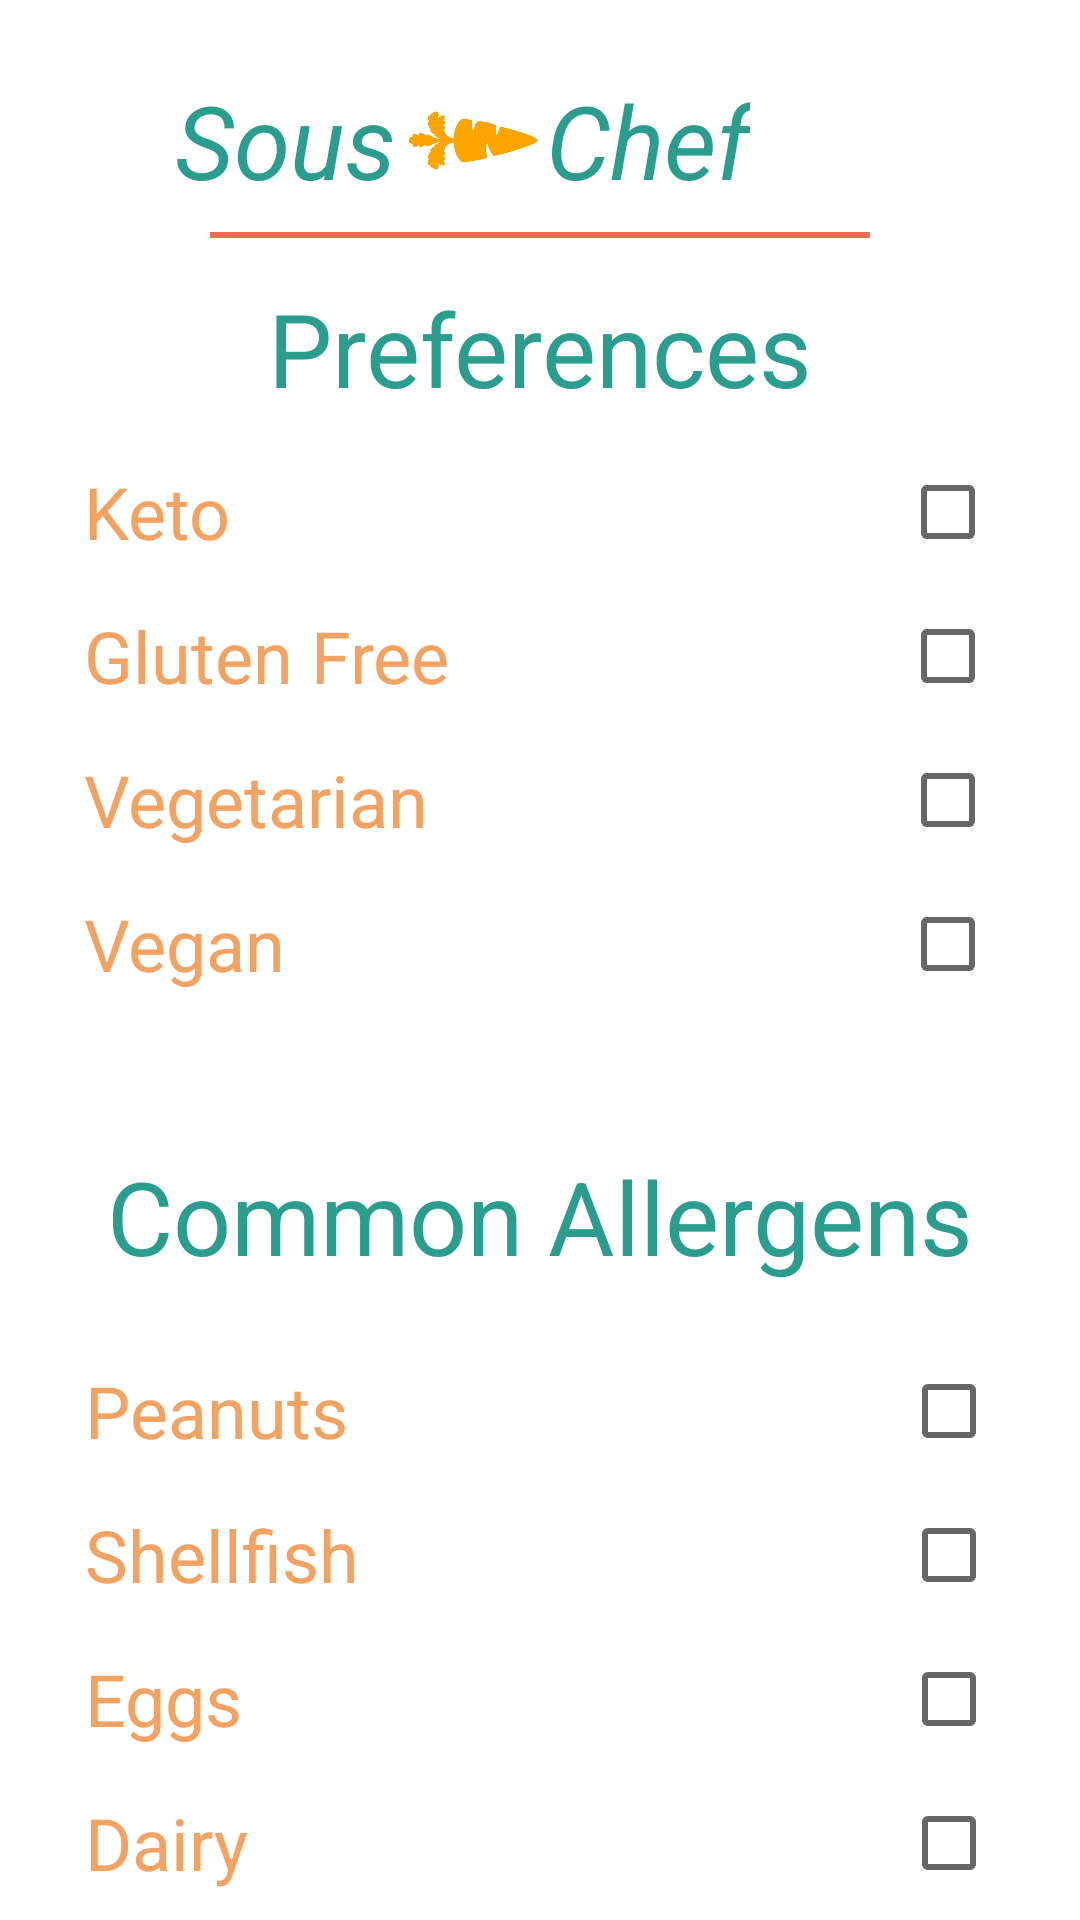

Write the Android layout XML for this screen, with the resource values it uses.
<!-- AndroidManifest.xml: application theme Theme.SousChef -->
<!-- res/layout/activity_settings.xml -->
<?xml version="1.0" encoding="utf-8"?>
<androidx.constraintlayout.widget.ConstraintLayout xmlns:android="http://schemas.android.com/apk/res/android"
    xmlns:app="http://schemas.android.com/apk/res-auto"
    xmlns:tools="http://schemas.android.com/tools"
    android:layout_width="match_parent"
    android:layout_height="match_parent">

    <androidx.constraintlayout.widget.ConstraintLayout
        android:id="@+id/TitleBlock"
        android:layout_width="wrap_content"
        android:layout_height="wrap_content"
        android:layout_marginStart="110dp"
        android:layout_marginTop="24dp"
        android:layout_marginEnd="110dp"
        app:layout_constraintEnd_toEndOf="parent"
        app:layout_constraintHorizontal_bias="1.0"
        app:layout_constraintStart_toStartOf="parent"
        app:layout_constraintTop_toTopOf="parent">

        <TextView
            android:id="@+id/SousChef1"
            android:layout_width="wrap_content"
            android:layout_height="wrap_content"
            android:text="Sous"
            android:textColor="@color/accent"
            android:textSize="34sp"
            android:textStyle="italic"
            app:layout_constraintBottom_toBottomOf="parent"
            app:layout_constraintEnd_toStartOf="@+id/imageView"
            app:layout_constraintStart_toStartOf="parent"
            app:layout_constraintTop_toTopOf="parent" />

        <TextView
            android:id="@+id/SousChef2"
            android:layout_width="wrap_content"
            android:layout_height="wrap_content"
            android:text="Chef"
            android:textColor="@color/accent"
            android:textSize="34sp"
            android:textStyle="italic"
            app:layout_constraintBottom_toBottomOf="parent"
            app:layout_constraintEnd_toEndOf="parent"
            app:layout_constraintStart_toEndOf="@+id/imageView"
            app:layout_constraintTop_toTopOf="parent" />

        <ImageView
            android:id="@+id/imageView"
            android:layout_width="50dp"
            android:layout_height="45dp"
            app:layout_constraintBottom_toBottomOf="parent"
            app:layout_constraintEnd_toStartOf="@+id/SousChef2"
            app:layout_constraintStart_toEndOf="@+id/SousChef1"
            app:layout_constraintTop_toTopOf="parent"
            app:srcCompat="@drawable/carrot_512_1" />
    </androidx.constraintlayout.widget.ConstraintLayout>

    <View
        android:id="@+id/logoLineView"
        android:layout_width="220dp"
        android:layout_height="2dp"
        android:layout_marginStart="95dp"
        android:layout_marginTop="8dp"
        android:layout_marginEnd="95dp"
        android:background="@color/tertiary"
        app:layout_constraintEnd_toEndOf="parent"
        app:layout_constraintStart_toStartOf="parent"
        app:layout_constraintTop_toBottomOf="@+id/TitleBlock" />

    <TextView
        android:id="@+id/preferencesTitle"
        android:layout_width="wrap_content"
        android:layout_height="wrap_content"
        android:layout_marginTop="24dp"
        android:text="Preferences"
        android:textColor="@color/accent"
        android:textSize="34sp"
        app:layout_constraintEnd_toEndOf="parent"
        app:layout_constraintStart_toStartOf="parent"
        app:layout_constraintTop_toBottomOf="@+id/TitleBlock" />

    <androidx.constraintlayout.widget.ConstraintLayout
        android:id="@+id/constraintLayout2"
        android:layout_width="wrap_content"
        android:layout_height="wrap_content"
        android:layout_marginTop="8dp"
        app:layout_constraintEnd_toEndOf="parent"
        app:layout_constraintStart_toStartOf="parent"
        app:layout_constraintTop_toBottomOf="@+id/preferencesTitle">

        <LinearLayout
            android:layout_width="wrap_content"
            android:layout_height="wrap_content"
            android:orientation="vertical"
            app:layout_constraintBottom_toBottomOf="parent"
            app:layout_constraintEnd_toEndOf="parent"
            app:layout_constraintStart_toStartOf="parent">

            <CheckBox
                android:id="@+id/check_keto"
                android:layout_width="match_parent"
                android:layout_height="wrap_content"
                android:layout_gravity="start"
                android:layoutDirection="rtl"
                android:paddingRight="150dp"
                android:text="Keto"
                android:textAlignment="textStart"
                android:textColor="@color/accent2"
                android:textSize="24sp" />

            <CheckBox
                android:id="@+id/check_glutenFree"
                android:layout_width="match_parent"
                android:layout_height="wrap_content"
                android:layout_gravity="start"
                android:layoutDirection="rtl"
                android:paddingRight="150dp"
                android:text="Gluten Free"
                android:textAlignment="textStart"
                android:textColor="@color/accent2"
                android:textSize="24sp" />

            <CheckBox
                android:id="@+id/check_vegetarian"
                android:layout_width="match_parent"
                android:layout_height="wrap_content"
                android:layout_gravity="start"
                android:layoutDirection="rtl"
                android:paddingRight="150dp"
                android:text="Vegetarian"
                android:textAlignment="textStart"
                android:textColor="@color/accent2"
                android:textSize="24sp" />

            <CheckBox
                android:id="@+id/check_vegan"
                android:layout_width="match_parent"
                android:layout_height="wrap_content"
                android:layout_gravity="start"
                android:layoutDirection="rtl"
                android:paddingRight="150dp"
                android:text="Vegan"
                android:textAlignment="textStart"
                android:textColor="@color/accent2"
                android:textSize="24sp" />

        </LinearLayout>
    </androidx.constraintlayout.widget.ConstraintLayout>

    <androidx.constraintlayout.widget.ConstraintLayout
        android:layout_width="349dp"
        android:layout_height="274dp"
        android:layout_marginTop="36dp"
        app:layout_constraintEnd_toEndOf="parent"
        app:layout_constraintStart_toStartOf="parent"
        app:layout_constraintTop_toBottomOf="@+id/constraintLayout2">

        <TextView
            android:id="@+id/allergens"
            android:layout_width="wrap_content"
            android:layout_height="wrap_content"
            android:layout_marginTop="8dp"
            android:text="Common Allergens"
            android:textColor="@color/accent"
            android:textSize="34sp"
            app:layout_constraintEnd_toEndOf="parent"
            app:layout_constraintStart_toStartOf="parent"
            app:layout_constraintTop_toTopOf="parent" />

        <LinearLayout
            android:layout_width="304dp"
            android:layout_height="wrap_content"
            android:layout_marginTop="8dp"
            android:orientation="vertical"
            app:layout_constraintBottom_toBottomOf="parent"
            app:layout_constraintEnd_toEndOf="parent"
            app:layout_constraintStart_toStartOf="parent"
            app:layout_constraintTop_toBottomOf="@+id/allergens">

            <CheckBox
                android:id="@+id/allergy_peanuts"
                android:layout_width="match_parent"
                android:layout_height="wrap_content"
                android:layout_gravity="start"
                android:layoutDirection="rtl"
                android:paddingRight="150dp"
                android:text="Peanuts"
                android:textAlignment="textStart"
                android:textColor="@color/accent2"
                android:textSize="24sp" />

            <CheckBox
                android:id="@+id/allergy_shellfish"
                android:layout_width="match_parent"
                android:layout_height="wrap_content"
                android:layout_gravity="start"
                android:layoutDirection="rtl"
                android:paddingRight="150dp"
                android:text="Shellfish"
                android:textAlignment="textStart"
                android:textColor="@color/accent2"
                android:textSize="24sp" />

            <CheckBox
                android:id="@+id/allergy_eggs"
                android:layout_width="match_parent"
                android:layout_height="wrap_content"
                android:layout_gravity="start"
                android:layoutDirection="rtl"
                android:paddingRight="150dp"
                android:text="Eggs"
                android:textAlignment="textStart"
                android:textColor="@color/accent2"
                android:textSize="24sp" />

            <CheckBox
                android:id="@+id/allergy_dairy"
                android:layout_width="match_parent"
                android:layout_height="wrap_content"
                android:layout_gravity="start"
                android:layoutDirection="rtl"
                android:paddingRight="150dp"
                android:text="Dairy"
                android:textAlignment="textStart"
                android:textColor="@color/accent2"
                android:textSize="24sp" />

        </LinearLayout>

    </androidx.constraintlayout.widget.ConstraintLayout>

    <FrameLayout
        android:id="@+id/base_container"
        android:layout_width="match_parent"
        android:layout_height="90dp"
        app:layout_constraintBottom_toBottomOf="parent"
        app:layout_constraintEnd_toEndOf="parent"
        app:layout_constraintStart_toStartOf="parent" />

</androidx.constraintlayout.widget.ConstraintLayout>
<!-- resources referenced by this layout -->
<resources>
  <color name="accent">#2A9D8F</color> //Persian Green
  <color name="accent2">#F4A261</color> //Sandy Brown
  <color name="tertiary">#E76F51</color> //Burnt Sienna
  <!-- drawable carrot_512_1: png bitmap (drawable, 152291 bytes) -->
  <style name="Theme.SousChef" parent="Theme.MaterialComponents.DayNight.DarkActionBar">
          
          <item name="colorPrimary">@color/accent</item>
          <item name="colorPrimaryVariant">@color/accent</item>
          <item name="colorOnPrimary">@color/white</item>
          
          <item name="colorSecondary">@color/teal_200</item>
          <item name="colorSecondaryVariant">@color/teal_700</item>
          <item name="colorOnSecondary">@color/black</item>
          
          <item name="android:statusBarColor">@color/teal_700</item>
          
      </style>
  <color name="white">#FFFFFFFF</color>
  
      // App colors
  <color name="teal_200">#FF03DAC5</color>
  <color name="teal_700">#FF018786</color>
  <color name="black">#FF000000</color>
</resources>
